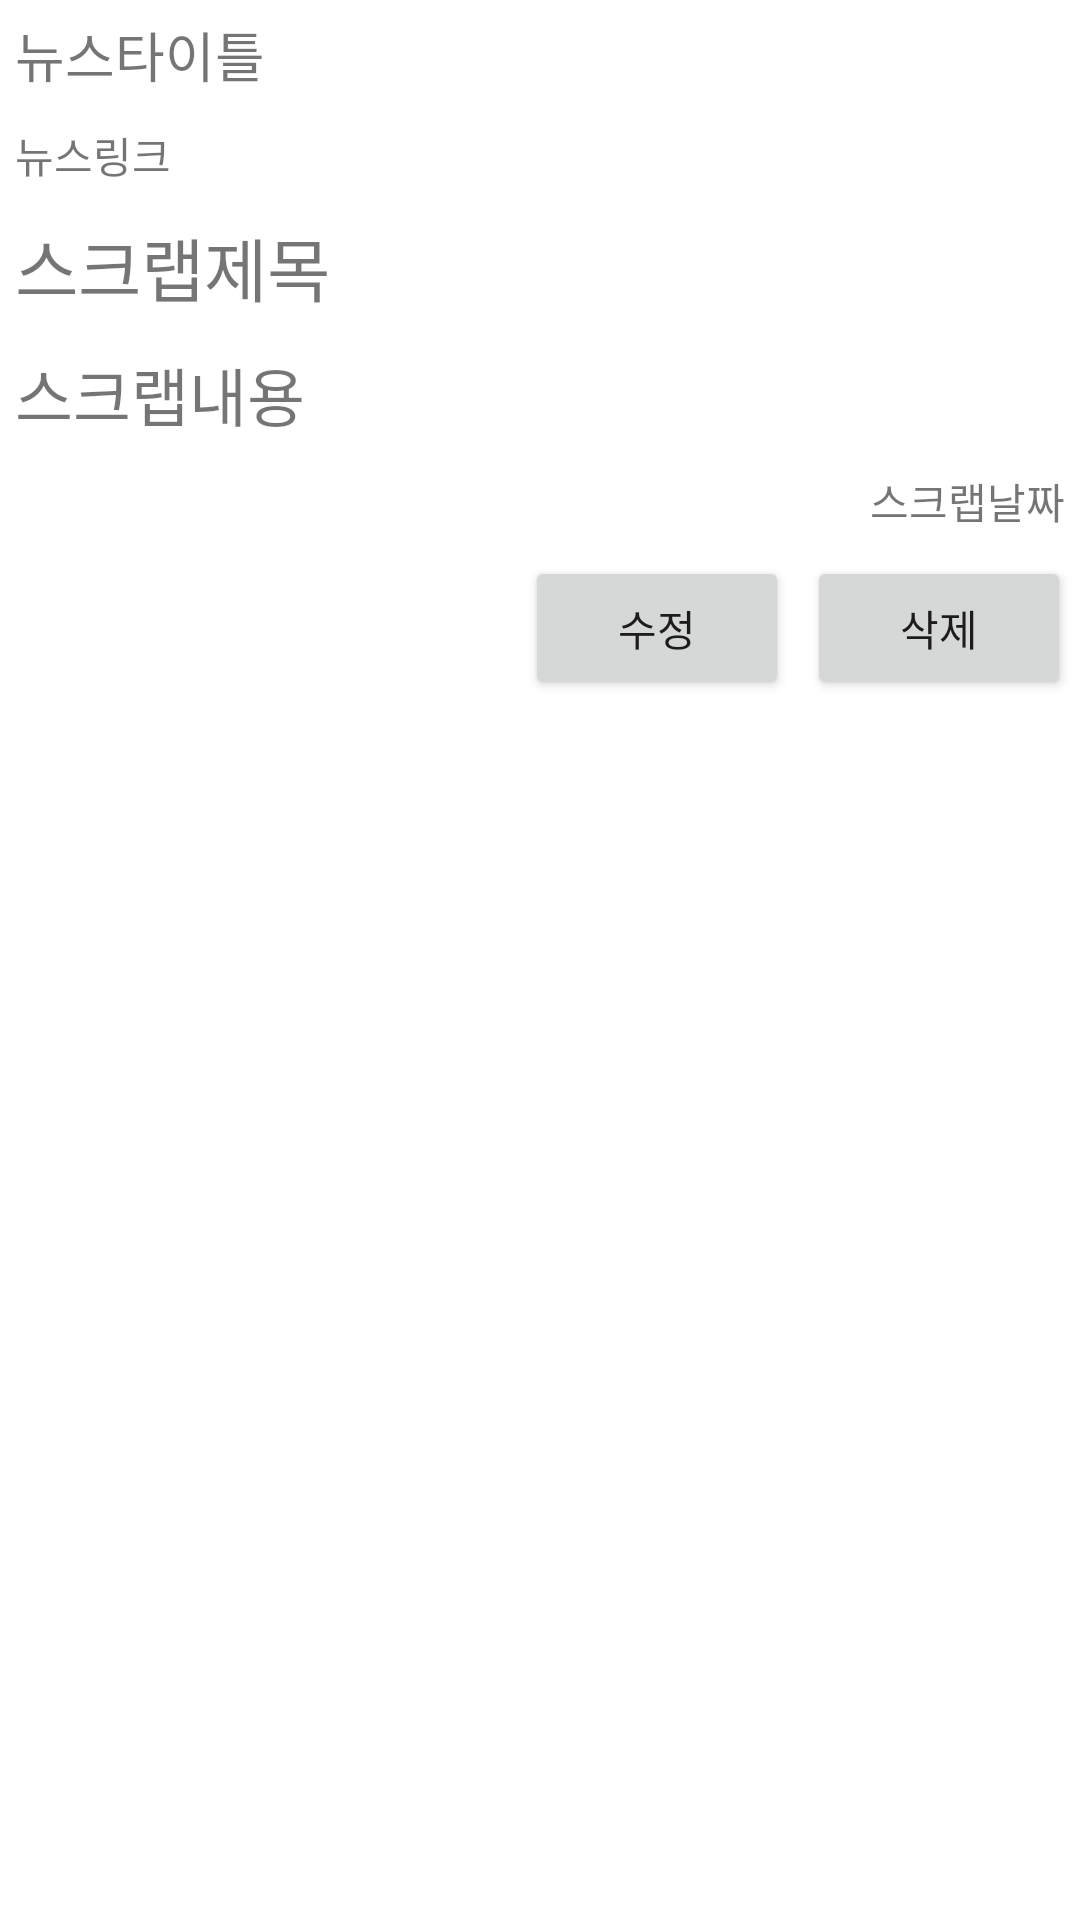

Here is an Android app screen rendered from its layout file. Give the layout XML and the strings, colors and styles it references.
<!-- AndroidManifest.xml: application theme AppTheme -->
<!-- res/layout/activity_scrapview.xml -->
<?xml version="1.0" encoding="utf-8"?>
<LinearLayout
    xmlns:android="http://schemas.android.com/apk/res/android"
    xmlns:app="http://schemas.android.com/apk/res-auto"
    xmlns:tools="http://schemas.android.com/tools"
    android:layout_width="match_parent"
    android:layout_height="match_parent"
    tools:context=".ScrapView"
    android:orientation="vertical">
    <TextView
        android:layout_width="wrap_content"
        android:layout_height="wrap_content"
        android:id="@+id/newsTitle"
        android:textSize="18sp"
        android:layout_margin="5dp"
        android:text="뉴스타이틀"/>
    <TextView
        android:layout_width="wrap_content"
        android:layout_height="wrap_content"
        android:id="@+id/newsLink"
        android:layout_margin="5dp"
        android:text="뉴스링크"/>
    <TextView
        android:layout_width="wrap_content"
        android:layout_height="wrap_content"
        android:id="@+id/scrapTitle"
        android:textSize="23sp"
        android:layout_margin="5dp"
        android:text="스크랩제목"/>
    <TextView
        android:layout_width="wrap_content"
        android:layout_height="wrap_content"
        android:id="@+id/scrapBody"
        android:textSize="21sp"
        android:layout_margin="5dp"
        android:text="스크랩내용"/>
    <TextView
        android:layout_width="match_parent"
        android:layout_height="wrap_content"
        android:id="@+id/scrapDate"
        android:gravity="right"
        android:layout_margin="5dp"
        android:text="스크랩날짜"/>
    <LinearLayout
        android:layout_width="match_parent"
        android:layout_height="wrap_content"
        android:orientation="horizontal"
        android:gravity="right">
        <Button
            android:layout_width="wrap_content"
            android:layout_height="wrap_content"
            android:id="@+id/changeButton"
            android:text="수정"
            android:layout_margin="3dp"/>
        <Button
            android:layout_width="wrap_content"
            android:layout_height="wrap_content"
            android:id="@+id/deleteButton"
            android:text="삭제"
            android:layout_margin="3dp"/>
    </LinearLayout>
</LinearLayout>
<!-- resources referenced by this layout -->
<resources>
  <style name="AppTheme" parent="Theme.MaterialComponents.DayNight.DarkActionBar">
          
          <item name="colorPrimary">@color/teal_200</item>
          <item name="colorPrimaryVariant">@color/purple_700</item>
          <item name="colorOnPrimary">@color/white</item>
          
          <item name="colorSecondary">@color/teal_200</item>
          <item name="colorSecondaryVariant">@color/teal_700</item>
          <item name="colorOnSecondary">@color/black</item>
          
          <item name="android:statusBarColor" tools:targetApi="l">@color/teal_200</item>
          
      </style>
  <color name="teal_200">#FF03DAC5</color>
  <color name="purple_700">#FF3700B3</color>
  <color name="white">#FFFFFFFF</color>
  <color name="teal_700">#FF018786</color>
  <color name="black">#FF000000</color>
</resources>
